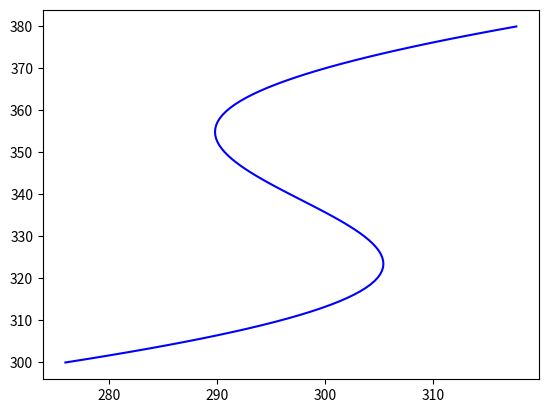

Source code (Python):
# -*- coding: utf-8 -*-
"""
Created on Tue Jun 21 18:35:01 2022

[redacted]
"""

import numpy as np
import matplotlib.pyplot as plt
from scipy.integrate import odeint
import  math





F = 1
V = 1
k0 = 9703*3600
Ea = 11843
dens_cp = 500
T_in = 25+273.15
Ca_in = 10
U_A = 150
Tj = 25+273.15
R = 1.987
delta_H = 5960
   
T_ = np.linspace(300,380,100)
k = k0*np.exp(-Ea/R/T_)
Ca = ((F*Ca_in)/V)/(F/V + k)
r = (k*Ca)
Tj = dens_cp*V/U_A*(F/V*(T_-T_in)-delta_H/dens_cp*r)+T_
    



#tiempo
#T_=np.linspace(300,380,100)

#Tj=(dens_cp*V/U_A)*(F/V)*(T_-T_in)-(delta_H/dens_cp)*(r_)
#Tj = dens_cp*V/U_A*(F/V*(T_-T_in)-delta_H/dens_cp*r_)+T_
#condiciones iniciales


#argumentos
#a21=-5
#a22=-7


#X = odeint(cstr2,x0,t)
plt.figure(1)
plt.plot(Tj,T_,'b')




